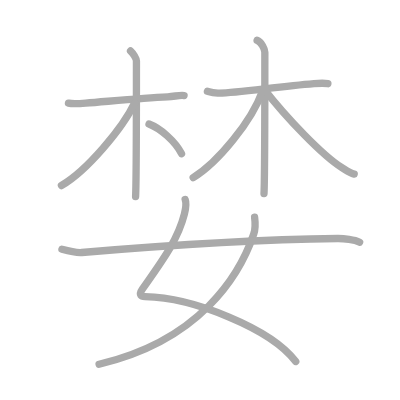
t = 0.00 s
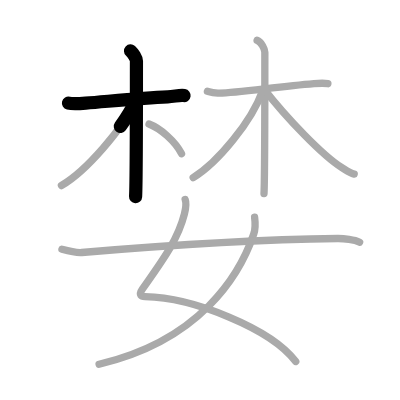
t = 2.25 s
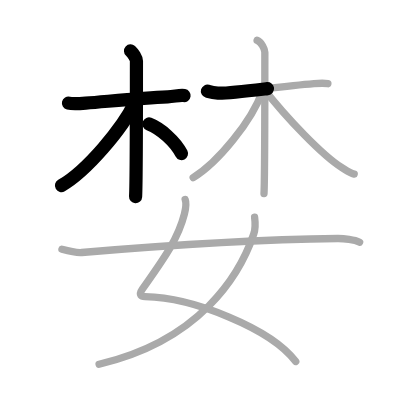
t = 4.50 s
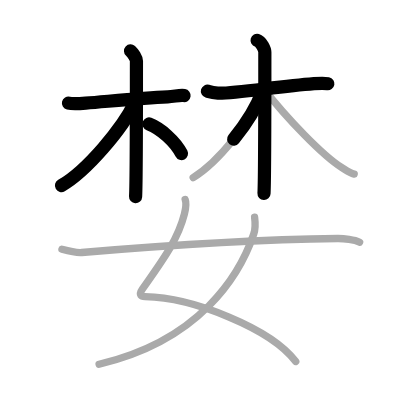
t = 6.50 s
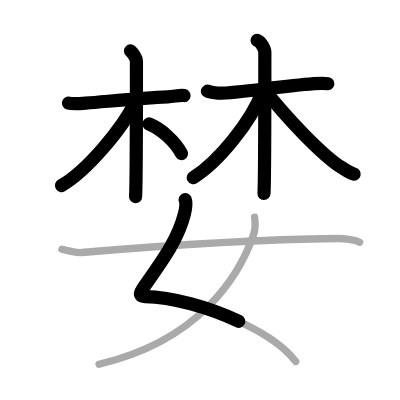
t = 8.75 s
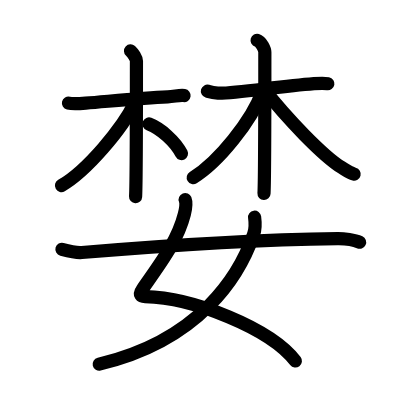
t = 11.00 s

The animated SVG that drew these frames (rendered in a browser with its animation timeline set to each time). Animation: 11 SMIL elements (animate=11); one cycle of 11.00 s.

<?xml version="1.0" standalone="no"?>
<!DOCTYPE svg PUBLIC "-//W3C//DTD SVG 1.1//EN"   "http://www.w3.org/Graphics/SVG/1.1/DTD/svg11.dtd">
<svg width="400px" height="400px"  version="1.1" xmlns="http://www.w3.org/2000/svg">
  <defs>
    <marker id="Triangle" viewBox="0 0 10 10" refX="0" refY="5" markerUnits="strokeWidth" markerWidth="3" style="stroke-opacity:0%;fill:#aaaaaa;" markerHeight="2" orient="auto">
      <path d="M 0 0 L 10 5 L 0 10 z" />
    </marker>
    
    <marker id="Arrow" viewBox="0 0 10 10" refX="5" refY="5" markerUnits="strokeWidth" markerWidth="1.8" style="stroke-opacity:0%;fill:#770000;" markerHeight="2" orient="auto">
      <path d="M 0 4 L 6 4 L 4 1 L 10 5 L 4 9 L 6 6 L 0 6 z" />
        <circle cx="5" cy="5" r="5" />
      </marker>
    
    <marker id="TriangleRed" viewBox="0 0 10 10" refX="0" refY="5" markerUnits="strokeWidth" markerWidth="3" style="stroke-opacity:0%;fill:#CC0000;" markerHeight="2" orient="auto">
      <path d="M 0 0 L 10 5 L 0 10 z" />
    </marker>
    
    <marker id="ArrowRed" viewBox="0 0 10 10" refX="5" refY="5" markerUnits="strokeWidth" markerWidth="1.8" style="stroke-opacity:0%;fill:#CC0000;" markerHeight="2" orient="auto">
      <path d="M 0 4 L 6 4 L 4 1 L 10 5 L 4 9 L 6 6 L 0 6 z" />
        <circle cx="5" cy="5" r="5" />
      </marker>
    
  </defs>
  
  <path style="fill:#ffffff; fill-opacity:100%; fill-rule:evenodd; stroke-width:0;" d="M 0 0 L 400px 0 L 400px 400px L 0 400px L 0 0" />

  <g transform="scale(3.6697247706422 3.6697247706422)">
<path style="fill:none; fill-opacity:0%; fill-rule:evenodd; stroke:#aaaaaa; stroke-opacity:100%; stroke-width: 1.5pt; stroke-linejoin:round; stroke-linecap:round;" d="M18.66 28.1c0.7 0.17 2.82 0.15 4.69 0c6.56-0.52 15.33-1.38 22.36-1.72c1.87-0.09 3.28-0.52 4.45-0.34"></path>
<path style="fill:none; fill-opacity:0%; fill-rule:evenodd; stroke:#aaaaaa; stroke-opacity:100%; stroke-width: 1.5pt; stroke-linejoin:round; stroke-linecap:round;" d="M35.57 13.88c0.68 0.62 1.61 2.01 1.61 2.74c0 8.14 0 32.64-0.23 36.95"></path>
<path style="fill:none; fill-opacity:0%; fill-rule:evenodd; stroke:#aaaaaa; stroke-opacity:100%; stroke-width: 1.5pt; stroke-linejoin:round; stroke-linecap:round;" d="M36.74 27.97c-3.3 6.97-13.14 18.65-20 22.59"></path>
<path style="fill:none; fill-opacity:0%; fill-rule:evenodd; stroke:#aaaaaa; stroke-opacity:100%; stroke-width: 1.5pt; stroke-linejoin:round; stroke-linecap:round;" d="M40.61 33.79c3.14 1.21 7.14 4.71 8.86 8.09"></path>
<path style="fill:none; fill-opacity:0%; fill-rule:evenodd; stroke:#aaaaaa; stroke-opacity:100%; stroke-width: 1.5pt; stroke-linejoin:round; stroke-linecap:round;" d="M56.52 24.85c0.57 0.17 1.33 0.45 2.85 0.52c4.18 0.17 15.73-1.71 26.19-2.57c1.52-0.12 2.84-0.17 3.79 0"></path>
<path style="fill:none; fill-opacity:0%; fill-rule:evenodd; stroke:#aaaaaa; stroke-opacity:100%; stroke-width: 1.5pt; stroke-linejoin:round; stroke-linecap:round;" d="M70.06 11c1.17 0.34 2.11 2.51 2.11 3.24c0 5.51 0 34.21-0.23 38.51"></path>
<path style="fill:none; fill-opacity:0%; fill-rule:evenodd; stroke:#aaaaaa; stroke-opacity:100%; stroke-width: 1.5pt; stroke-linejoin:round; stroke-linecap:round;" d="M71.49 24.9c-2.93 8.09-12.05 19.34-18.85 23.49"></path>
<path style="fill:none; fill-opacity:0%; fill-rule:evenodd; stroke:#aaaaaa; stroke-opacity:100%; stroke-width: 1.5pt; stroke-linejoin:round; stroke-linecap:round;" d="M71.87 24.2c6.21 8 16.15 18.27 21.2 21.43c1.44 0.9 2.24 1.52 3.45 1.82"></path>
<path style="fill:none; fill-opacity:0%; fill-rule:evenodd; stroke:#aaaaaa; stroke-opacity:100%; stroke-width: 1.5pt; stroke-linejoin:round; stroke-linecap:round;" d="M50.46 54.37c0.45 1.14 0.13 2.58-0.22 3.99c-1.76 6.94-5.79 12.4-11.4 20.38c-1.22 1.74-0.25 2.08 0.67 2.09c13.02 0.19 34.35 8.74 41.08 17.67"></path>
<path style="fill:none; fill-opacity:0%; fill-rule:evenodd; stroke:#aaaaaa; stroke-opacity:100%; stroke-width: 1.5pt; stroke-linejoin:round; stroke-linecap:round;" d="M69.38 59.18c0.13 0.96 0.22 3.28-0.26 4.66C65.3 75.04 54.5 92.75 27 99.25"></path>
<path style="fill:none; fill-opacity:0%; fill-rule:evenodd; stroke:#aaaaaa; stroke-opacity:100%; stroke-width: 1.5pt; stroke-linejoin:round; stroke-linecap:round;" d="M16.88 67.93c2.12 0.57 4.39 0.96 5.41 0.87C43.75 67 71.5 65.25 92 65c1.7-0.02 4.62 0.35 6 1"></path>

<path style="fill:none; fill-opacity:0%; fill-rule:evenodd; stroke:#000000; stroke-opacity:100%; stroke-width: 2.7pt; stroke-linejoin:round; stroke-linecap:round;" d="M18.66 28.1c0.7 0.17 2.82 0.15 4.69 0c6.56-0.52 15.33-1.38 22.36-1.72c1.87-0.09 3.28-0.52 4.45-0.34" pathLength="100" stroke-dashoffset="100" stroke-dasharray="100 105"><animate id="dashAnim1" attributeName="stroke-dashoffset" from="100" to="0" dur="1s" calcMode="linear" fill="freeze"/></path>
<path style="fill:none; fill-opacity:0%; fill-rule:evenodd; stroke:#000000; stroke-opacity:100%; stroke-width: 2.7pt; stroke-linejoin:round; stroke-linecap:round;" d="M35.57 13.88c0.68 0.62 1.61 2.01 1.61 2.74c0 8.14 0 32.64-0.23 36.95" pathLength="100" stroke-dashoffset="100" stroke-dasharray="100 105"><animate id="dashAnim2" attributeName="stroke-dashoffset" from="100" to="0" dur="1s" calcMode="linear" begin="dashAnim1.end" fill="freeze"/></path>
<path style="fill:none; fill-opacity:0%; fill-rule:evenodd; stroke:#000000; stroke-opacity:100%; stroke-width: 2.7pt; stroke-linejoin:round; stroke-linecap:round;" d="M36.74 27.97c-3.3 6.97-13.14 18.65-20 22.59" pathLength="100" stroke-dashoffset="100" stroke-dasharray="100 105"><animate id="dashAnim3" attributeName="stroke-dashoffset" from="100" to="0" dur="1s" calcMode="linear" begin="dashAnim2.end" fill="freeze"/></path>
<path style="fill:none; fill-opacity:0%; fill-rule:evenodd; stroke:#000000; stroke-opacity:100%; stroke-width: 2.7pt; stroke-linejoin:round; stroke-linecap:round;" d="M40.61 33.79c3.14 1.21 7.14 4.71 8.86 8.09" pathLength="100" stroke-dashoffset="100" stroke-dasharray="100 105"><animate id="dashAnim4" attributeName="stroke-dashoffset" from="100" to="0" dur="1s" calcMode="linear" begin="dashAnim3.end" fill="freeze"/></path>
<path style="fill:none; fill-opacity:0%; fill-rule:evenodd; stroke:#000000; stroke-opacity:100%; stroke-width: 2.7pt; stroke-linejoin:round; stroke-linecap:round;" d="M56.52 24.85c0.57 0.17 1.33 0.45 2.85 0.52c4.18 0.17 15.73-1.71 26.19-2.57c1.52-0.12 2.84-0.17 3.79 0" pathLength="100" stroke-dashoffset="100" stroke-dasharray="100 105"><animate id="dashAnim5" attributeName="stroke-dashoffset" from="100" to="0" dur="1s" calcMode="linear" begin="dashAnim4.end" fill="freeze"/></path>
<path style="fill:none; fill-opacity:0%; fill-rule:evenodd; stroke:#000000; stroke-opacity:100%; stroke-width: 2.7pt; stroke-linejoin:round; stroke-linecap:round;" d="M70.06 11c1.17 0.34 2.11 2.51 2.11 3.24c0 5.51 0 34.21-0.23 38.51" pathLength="100" stroke-dashoffset="100" stroke-dasharray="100 105"><animate id="dashAnim6" attributeName="stroke-dashoffset" from="100" to="0" dur="1s" calcMode="linear" begin="dashAnim5.end" fill="freeze"/></path>
<path style="fill:none; fill-opacity:0%; fill-rule:evenodd; stroke:#000000; stroke-opacity:100%; stroke-width: 2.7pt; stroke-linejoin:round; stroke-linecap:round;" d="M71.49 24.9c-2.93 8.09-12.05 19.34-18.85 23.49" pathLength="100" stroke-dashoffset="100" stroke-dasharray="100 105"><animate id="dashAnim7" attributeName="stroke-dashoffset" from="100" to="0" dur="1s" calcMode="linear" begin="dashAnim6.end" fill="freeze"/></path>
<path style="fill:none; fill-opacity:0%; fill-rule:evenodd; stroke:#000000; stroke-opacity:100%; stroke-width: 2.7pt; stroke-linejoin:round; stroke-linecap:round;" d="M71.87 24.2c6.21 8 16.15 18.27 21.2 21.43c1.44 0.9 2.24 1.52 3.45 1.82" pathLength="100" stroke-dashoffset="100" stroke-dasharray="100 105"><animate id="dashAnim8" attributeName="stroke-dashoffset" from="100" to="0" dur="1s" calcMode="linear" begin="dashAnim7.end" fill="freeze"/></path>
<path style="fill:none; fill-opacity:0%; fill-rule:evenodd; stroke:#000000; stroke-opacity:100%; stroke-width: 2.7pt; stroke-linejoin:round; stroke-linecap:round;" d="M50.46 54.37c0.45 1.14 0.13 2.58-0.22 3.99c-1.76 6.94-5.79 12.4-11.4 20.38c-1.22 1.74-0.25 2.08 0.67 2.09c13.02 0.19 34.35 8.74 41.08 17.67" pathLength="100" stroke-dashoffset="100" stroke-dasharray="100 105"><animate id="dashAnim9" attributeName="stroke-dashoffset" from="100" to="0" dur="1s" calcMode="linear" begin="dashAnim8.end" fill="freeze"/></path>
<path style="fill:none; fill-opacity:0%; fill-rule:evenodd; stroke:#000000; stroke-opacity:100%; stroke-width: 2.7pt; stroke-linejoin:round; stroke-linecap:round;" d="M69.38 59.18c0.13 0.96 0.22 3.28-0.26 4.66C65.3 75.04 54.5 92.75 27 99.25" pathLength="100" stroke-dashoffset="100" stroke-dasharray="100 105"><animate id="dashAnim10" attributeName="stroke-dashoffset" from="100" to="0" dur="1s" calcMode="linear" begin="dashAnim9.end" fill="freeze"/></path>
<path style="fill:none; fill-opacity:0%; fill-rule:evenodd; stroke:#000000; stroke-opacity:100%; stroke-width: 2.7pt; stroke-linejoin:round; stroke-linecap:round;" d="M16.88 67.93c2.12 0.57 4.39 0.96 5.41 0.87C43.75 67 71.5 65.25 92 65c1.7-0.02 4.62 0.35 6 1" pathLength="100" stroke-dashoffset="100" stroke-dasharray="100 105"><animate id="dashAnim11" attributeName="stroke-dashoffset" from="100" to="0" dur="1s" calcMode="linear" begin="dashAnim10.end" fill="freeze"/></path>

</g>

</svg>  
          
